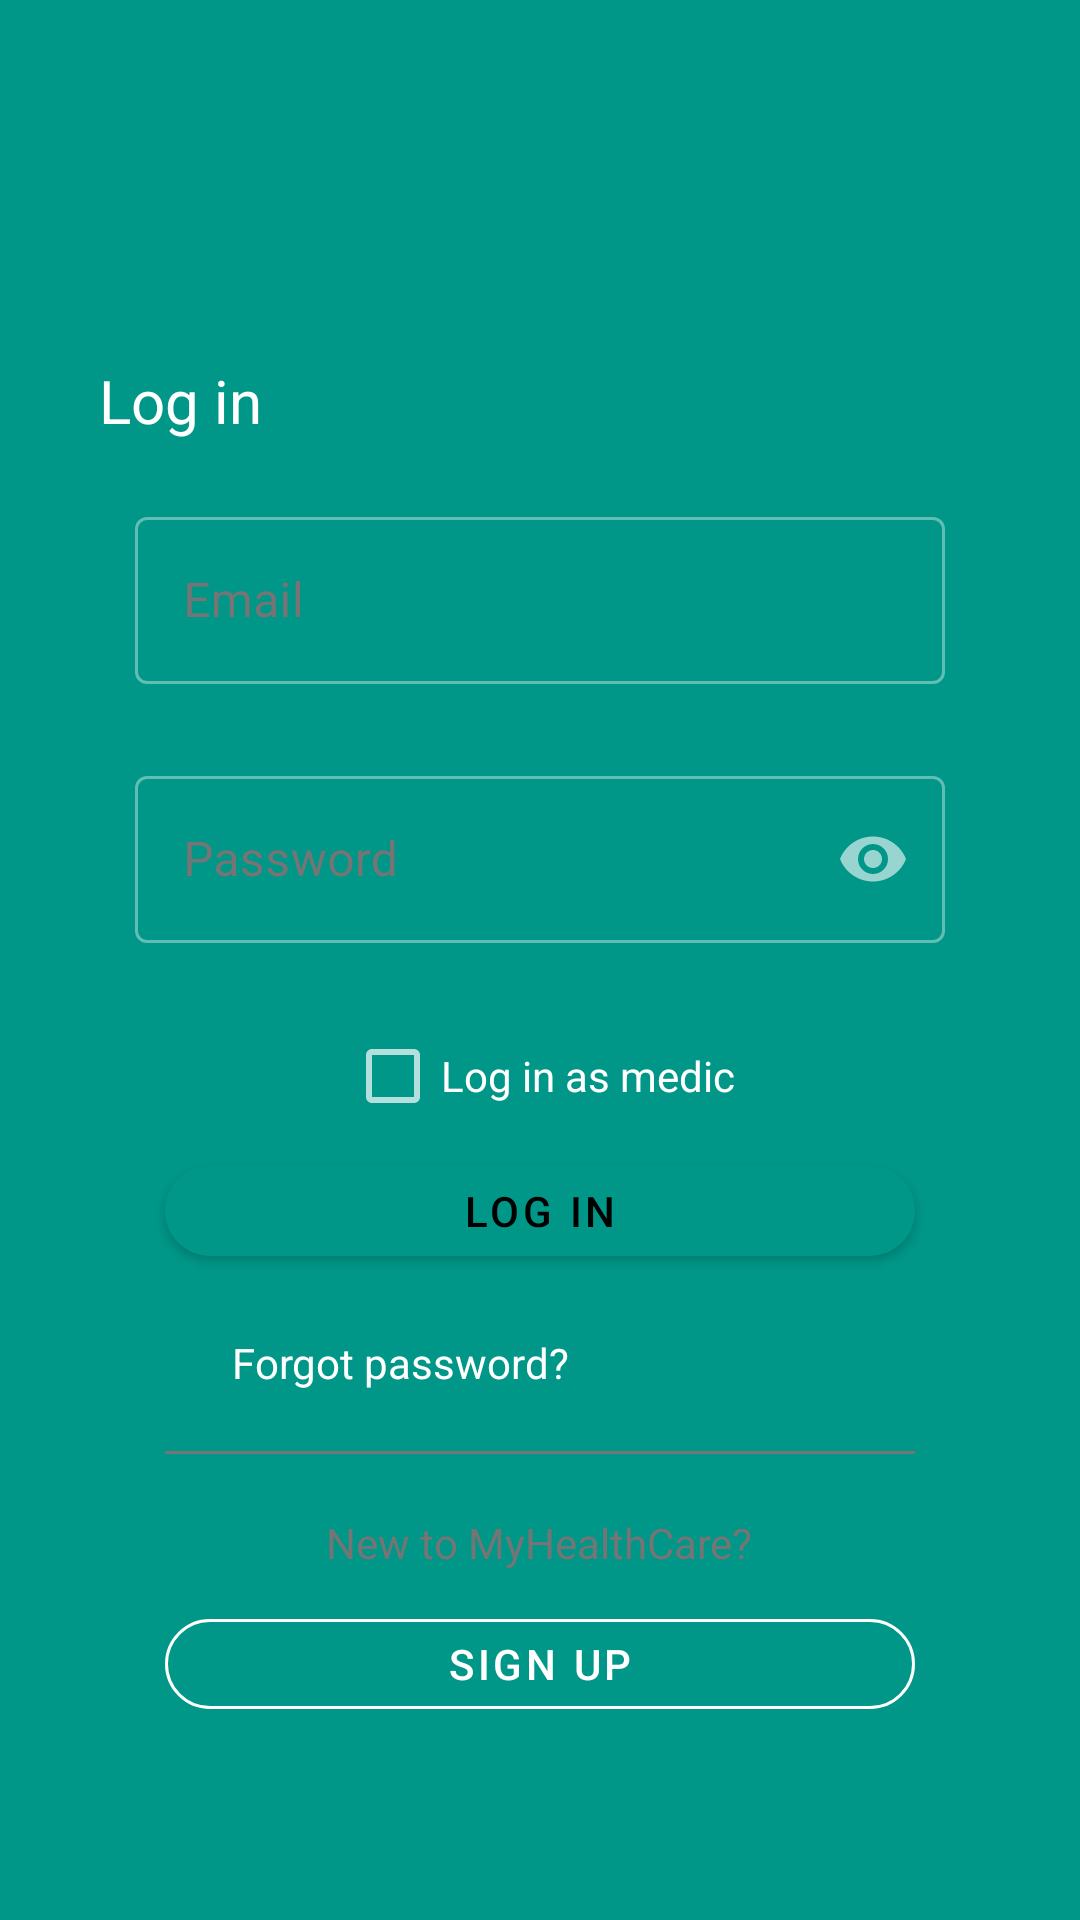

The Android layout XML behind this screen, and the referenced resources:
<!-- AndroidManifest.xml: application theme Theme.MyHealthCareApp -->
<!-- res/layout/fragment_login.xml -->
<?xml version="1.0" encoding="utf-8"?>
<LinearLayout xmlns:android="http://schemas.android.com/apk/res/android"
    xmlns:tools="http://schemas.android.com/tools"
    android:layout_width="match_parent"
    android:layout_height="match_parent"
    xmlns:app="http://schemas.android.com/apk/res-auto"
    tools:context=".fragments.login.LoginFragment"
    android:orientation="vertical"
    android:background="@color/colorPrimary">

    <ImageView
        android:layout_width="wrap_content"
        android:layout_height="wrap_content">

    </ImageView>

    <LinearLayout
        android:layout_width="match_parent"
        android:layout_height="match_parent"
        android:orientation="vertical"
        android:layout_marginTop="70dp"
        android:layout_marginBottom="20dp"
        android:layout_marginStart="15dp"
        android:layout_marginEnd="15dp"
        android:background="@drawable/rounded_layout_bg"
        android:gravity="center_horizontal">

        <TextView
            android:layout_width="wrap_content"
            android:layout_height="wrap_content"
            android:text="@string/log_in"
            android:textColor="@color/white"
            android:textSize="20sp"
            android:layout_marginStart="-120dp"
            android:layout_marginTop="50dp"
            android:layout_marginBottom="20dp"/>

        <com.google.android.material.textfield.TextInputLayout
            android:id="@+id/email_text_view_layout"
            android:layout_width="match_parent"
            android:layout_height="wrap_content"
            android:hint="@string/email"
            android:textColorHint="@color/colorHintText"
            style="@style/Widget.MaterialComponents.TextInputLayout.OutlinedBox"
            app:errorEnabled="true"
            android:layout_marginStart="30dp"
            android:layout_marginEnd="30dp">

            <com.google.android.material.textfield.TextInputEditText
                android:id="@+id/email_text_view"
                android:layout_width="match_parent"
                android:layout_height="wrap_content"
                android:textColor="@color/white"
                />

        </com.google.android.material.textfield.TextInputLayout>

        <com.google.android.material.textfield.TextInputLayout
            android:id="@+id/password_text_view_layout"
            android:layout_width="match_parent"
            android:layout_height="wrap_content"
            android:hint="@string/password"
            app:endIconMode="password_toggle"
            android:textColorHint="@color/colorHintText"
            style="@style/Widget.MaterialComponents.TextInputLayout.OutlinedBox"
            app:errorEnabled="true"
            android:layout_marginStart="30dp"
            android:layout_marginEnd="30dp"
            android:layout_marginTop="5dp">

            <com.google.android.material.textfield.TextInputEditText
                android:id="@+id/password_text_view"
                android:layout_width="match_parent"
                android:layout_height="wrap_content"
                android:inputType="textPassword"
                android:textColor="@color/white"
                />

        </com.google.android.material.textfield.TextInputLayout>

        <CheckBox
            android:id="@+id/medic_checkbox"
            android:layout_width="wrap_content"
            android:layout_height="wrap_content"
            android:checked="false"
            android:text="@string/log_in_as_medic"/>

        <com.google.android.material.button.MaterialButton
            android:id="@+id/log_in_button"
            android:layout_width="250dp"
            android:layout_height="42dp"
            android:text="@string/log_in"
            style="@style/Widget.MaterialComponents.Button"
            app:cornerRadius="15dp"
            android:textColor="@color/black"
            />

        <LinearLayout
            android:layout_width="wrap_content"
            android:layout_height="wrap_content"
            android:layout_marginTop="20dp">

            <TextView
                android:layout_width="130dp"
                android:layout_height="wrap_content"
                android:text="@string/forgot_password"
                android:textColor="@color/white"
                android:layout_marginEnd="15dp"/>

            <TextView
                android:id="@+id/click_here_text_view"
                android:layout_width="wrap_content"
                android:layout_height="wrap_content"
                android:text="@string/click_here"
                android:textColor="@color/colorPrimary"/>
        </LinearLayout>

        <View
            android:layout_width="match_parent"
            android:layout_height="1dp"
            android:background="@color/colorHintText"
            android:layout_marginStart="40dp"
            android:layout_marginEnd="40dp"
            android:layout_marginTop="20dp"
            android:layout_marginBottom="20dp"/>

        <TextView
            android:layout_width="wrap_content"
            android:layout_height="wrap_content"
            android:text="@string/new_to_app"
            android:textColor="@color/colorHintText"/>

        <com.google.android.material.button.MaterialButton
            android:id="@+id/sign_up_button"
            android:layout_width="250dp"
            android:layout_height="42dp"
            android:text="@string/sign_up"
            android:layout_marginTop="10dp"
            style="?attr/materialButtonOutlinedStyle"
            app:strokeColor="@color/white"
            app:cornerRadius="15dp"
            android:textColor="@color/white"
            />

        <com.google.android.material.progressindicator.CircularProgressIndicator
            android:id="@+id/progress_bar"
            android:layout_width="wrap_content"
            android:layout_height="wrap_content"
            android:indeterminate="true"
            android:visibility="invisible"
            android:layout_marginTop="5dp"/>

    </LinearLayout>

</LinearLayout>
<!-- resources referenced by this layout -->
<resources>
  <color name="black">#FF000000</color>
  <color name="colorHintText">#757575</color>
  <color name="colorPrimary">#009688</color>
  <color name="white">#FFFFFFFF</color>
  <string name="click_here">Click here</string>
  <string name="email">Email</string>
  <string name="forgot_password">Forgot password?</string>
  <string name="log_in">Log in</string>
  <string name="log_in_as_medic">Log in as medic</string>
  <string name="new_to_app">New  to MyHealthCare?</string>
  <string name="password">Password</string>
  <string name="sign_up">Sign Up</string>
  <style name="Theme.MyHealthCareApp" parent="Theme.MaterialComponents.NoActionBar">
          
          <item name="colorPrimary">#009688</item>
          <item name="colorPrimaryVariant">@color/purple_700</item>
          <item name="colorOnPrimary">@color/white</item>
          
          <item name="colorSecondary">@color/teal_200</item>
          <item name="colorSecondaryVariant">@color/teal_700</item>
          <item name="colorOnSecondary">@color/black</item>
          
          <item name="android:statusBarColor" tools:targetApi="l">?attr/colorPrimaryVariant</item>
          
      </style>
  <color name="purple_700">#FF3700B3</color>
  <color name="teal_200">#FF03DAC5</color>
  <color name="teal_700">#FF018786</color>
</resources>
